Run: headless pygame with SDL's dummy video driver; simulated clock (each Clock.tick advances the game by its frame time, no real sleeping); random seed 0; keys injected as events and as key.get_pressed() state; no mouse input.
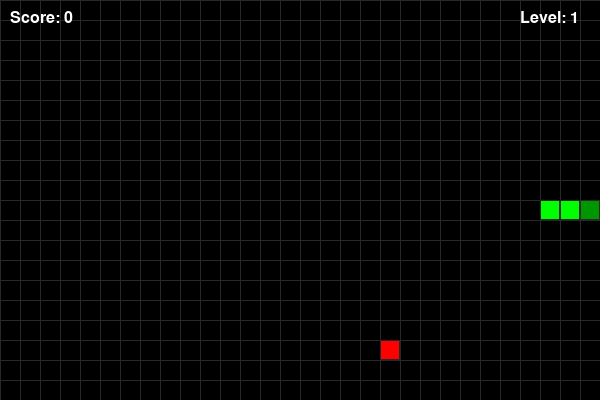
Frame 1 of 1 · flips 1–60 · no input (game ended)

The pygame program that drew these frames:

import pygame
import random
import sys

pygame.init()

# Параметры поля
CELL_SIZE = 20
GRID_WIDTH = 30
GRID_HEIGHT = 20
SCREEN_WIDTH = CELL_SIZE * GRID_WIDTH
SCREEN_HEIGHT = CELL_SIZE * GRID_HEIGHT

# Цвета
BLACK = (0, 0, 0)
WHITE = (255, 255, 255)
GREEN = (0, 255, 0)
DARK_GREEN = (0, 150, 0)
RED = (255, 0, 0)
GRID_COLOR = (40, 40, 40)  # цвет линий сетки

# Настройки уровней
INITIAL_SPEED = 10
SPEED_INCREMENT = 2
LEVEL_THRESHOLDS = [0, 10, 20, 30, 40]
MAX_LEVEL = 5

# Направления
UP = (0, -1)
DOWN = (0, 1)
LEFT = (-1, 0)
RIGHT = (1, 0)

class Snake:
    def __init__(self):
        center_x = GRID_WIDTH // 2
        center_y = GRID_HEIGHT // 2
        self.body = [(center_x, center_y), (center_x - 1, center_y), (center_x - 2, center_y)]
        self.direction = RIGHT
        self.grow_flag = False

    def head(self):
        return self.body[0]

    def move(self):
        head_x, head_y = self.head()
        dx, dy = self.direction
        new_head = (head_x + dx, head_y + dy)
        self.body.insert(0, new_head)
        if not self.grow_flag:
            self.body.pop()
        else:
            self.grow_flag = False

    def grow(self):
        self.grow_flag = True

    def change_direction(self, new_dir):
        if (new_dir[0] * -1, new_dir[1] * -1) != self.direction:
            self.direction = new_dir

    def check_collision(self):
        head = self.head()
        if head[0] < 0 or head[0] >= GRID_WIDTH or head[1] < 0 or head[1] >= GRID_HEIGHT:
            return True
        if head in self.body[1:]:
            return True
        return False

class Food:
    def __init__(self, snake_body):
        self.position = (0, 0)
        self.randomize_position(snake_body)

    def randomize_position(self, snake_body):
        all_cells = [(x, y) for x in range(GRID_WIDTH) for y in range(GRID_HEIGHT)]
        free_cells = [cell for cell in all_cells if cell not in snake_body]
        if free_cells:
            self.position = random.choice(free_cells)
        else:
            self.position = (0, 0)

def get_level(score):
    for i in range(len(LEVEL_THRESHOLDS) - 1, -1, -1):
        if score >= LEVEL_THRESHOLDS[i]:
            return min(i + 1, MAX_LEVEL)
    return 1

def calculate_speed(level):
    return INITIAL_SPEED + (level - 1) * SPEED_INCREMENT

def draw_grid(screen):
    """Рисует сетку из линий"""
    for x in range(0, SCREEN_WIDTH, CELL_SIZE):
        pygame.draw.line(screen, GRID_COLOR, (x, 0), (x, SCREEN_HEIGHT))
    for y in range(0, SCREEN_HEIGHT, CELL_SIZE):
        pygame.draw.line(screen, GRID_COLOR, (0, y), (SCREEN_WIDTH, y))

def draw_snake(screen, snake):
    for i, segment in enumerate(snake.body):
        rect = pygame.Rect(segment[0]*CELL_SIZE, segment[1]*CELL_SIZE, CELL_SIZE, CELL_SIZE)
        color = DARK_GREEN if i == 0 else GREEN
        pygame.draw.rect(screen, color, rect)
        pygame.draw.rect(screen, GRID_COLOR, rect, 1)  # обводка клетки

def draw_food(screen, food):
    rect = pygame.Rect(food.position[0]*CELL_SIZE, food.position[1]*CELL_SIZE, CELL_SIZE, CELL_SIZE)
    pygame.draw.rect(screen, RED, rect)
    pygame.draw.rect(screen, GRID_COLOR, rect, 1)

def draw_text(screen, text, size, x, y, color=WHITE):
    font = pygame.font.SysFont(None, size)
    surface = font.render(text, True, color)
    screen.blit(surface, (x, y))

def main():
    screen = pygame.display.set_mode((SCREEN_WIDTH, SCREEN_HEIGHT))
    pygame.display.set_caption("Snake with Levels and Grid")
    clock = pygame.time.Clock()

    snake = Snake()
    food = Food(snake.body)
    score = 0
    level = get_level(score)
    speed = calculate_speed(level)

    running = True
    while running:
        for event in pygame.event.get():
            if event.type == pygame.QUIT:
                running = False
            if event.type == pygame.KEYDOWN:
                if event.key == pygame.K_UP:
                    snake.change_direction(UP)
                elif event.key == pygame.K_DOWN:
                    snake.change_direction(DOWN)
                elif event.key == pygame.K_LEFT:
                    snake.change_direction(LEFT)
                elif event.key == pygame.K_RIGHT:
                    snake.change_direction(RIGHT)

        snake.move()

        if snake.check_collision():
            running = False
            break

        if snake.head() == food.position:
            snake.grow()
            score += 1
            new_level = get_level(score)
            if new_level != level:
                level = new_level
                speed = calculate_speed(level)
                print(f"Повышение уровня! Теперь уровень {level}, скорость {speed} FPS")
            food.randomize_position(snake.body)

        screen.fill(BLACK)
        draw_grid(screen)            # рисуем сетку
        draw_snake(screen, snake)
        draw_food(screen, food)
        draw_text(screen, f"Score: {score}", 24, 10, 10)
        draw_text(screen, f"Level: {level}", 24, SCREEN_WIDTH - 80, 10)
        pygame.display.flip()

        clock.tick(speed)

    pygame.quit()
    sys.exit()

if __name__ == "__main__":
    main()
